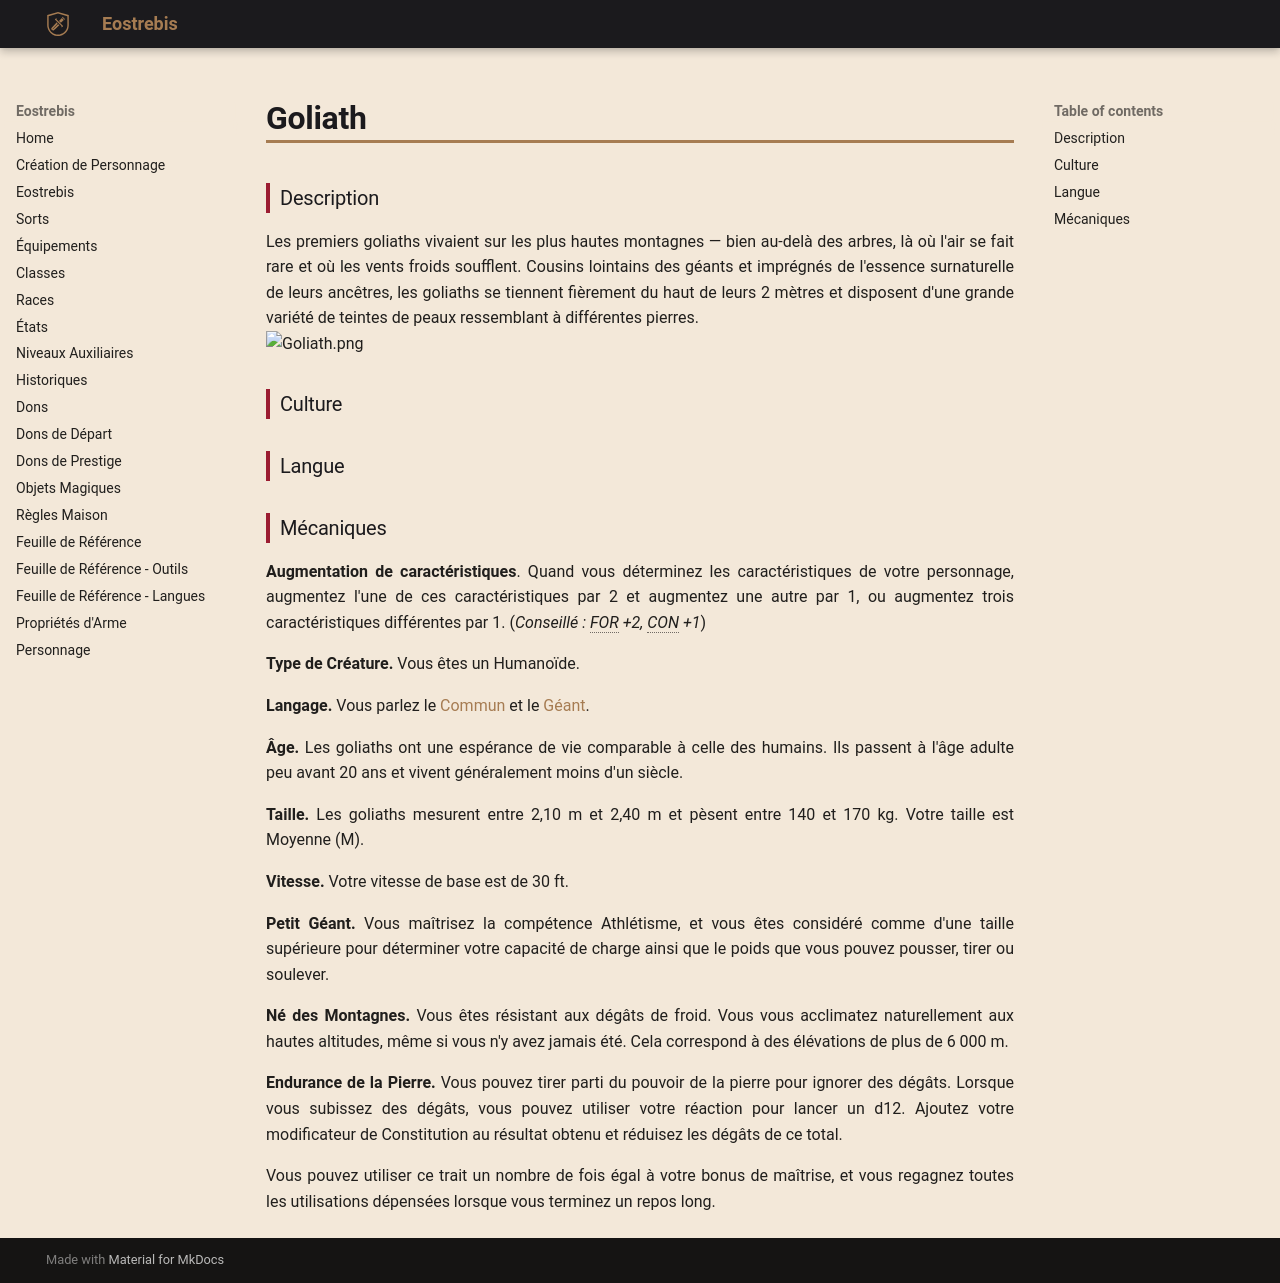

repository: Eostrebis/5e.VF · page: races/Goliath/index.html · generator: mkdocs

---
writing_status: finished
---
### Description

Les premiers goliaths vivaient sur les plus hautes montagnes — bien au-delà des arbres, là où l'air se fait rare et où les vents froids soufflent. Cousins lointains des géants et imprégnés de l'essence surnaturelle de leurs ancêtres, les goliaths se tiennent fièrement du haut de leurs 2 mètres et disposent d'une grande variété de teintes de peaux ressemblant à différentes pierres.
![[Goliath.png]]
### Culture

### Langue

### Mécaniques

**Augmentation de caractéristiques**. Quand vous déterminez les caractéristiques de votre personnage, augmentez l'une de ces caractéristiques par 2 et augmentez une autre par 1, ou augmentez trois caractéristiques différentes par 1. (*Conseillé : FOR +2, CON +1*)

**Type de Créature.** Vous êtes un Humanoïde.

**Langage.** Vous parlez le [[Langues#Commun|Commun]] et le [[Langues#Géant|Géant]].

**Âge.** Les goliaths ont une espérance de vie comparable à celle des humains. Ils passent à l'âge adulte peu avant 20 ans et vivent généralement moins d'un siècle.

**Taille.** Les goliaths mesurent entre 2,10 m et 2,40 m et pèsent entre 140 et 170 kg. Votre taille est Moyenne (M).

**Vitesse.** Votre vitesse de base est de 30 ft.

**Petit Géant.** Vous maîtrisez la compétence Athlétisme, et vous êtes considéré comme d'une taille supérieure pour déterminer votre capacité de charge ainsi que le poids que vous pouvez pousser, tirer ou soulever.

**Né des Montagnes.** Vous êtes résistant aux dégâts de froid. Vous vous acclimatez naturellement aux hautes altitudes, même si vous n'y avez jamais été. Cela correspond à des élévations de plus de 6 000 m.

**Endurance de la Pierre.** Vous pouvez tirer parti du pouvoir de la pierre pour ignorer des dégâts. Lorsque vous subissez des dégâts, vous pouvez utiliser votre réaction pour lancer un d12. Ajoutez votre modificateur de Constitution au résultat obtenu et réduisez les dégâts de ce total.

Vous pouvez utiliser ce trait un nombre de fois égal à votre bonus de maîtrise, et vous regagnez toutes les utilisations dépensées lorsque vous terminez un repos long.
